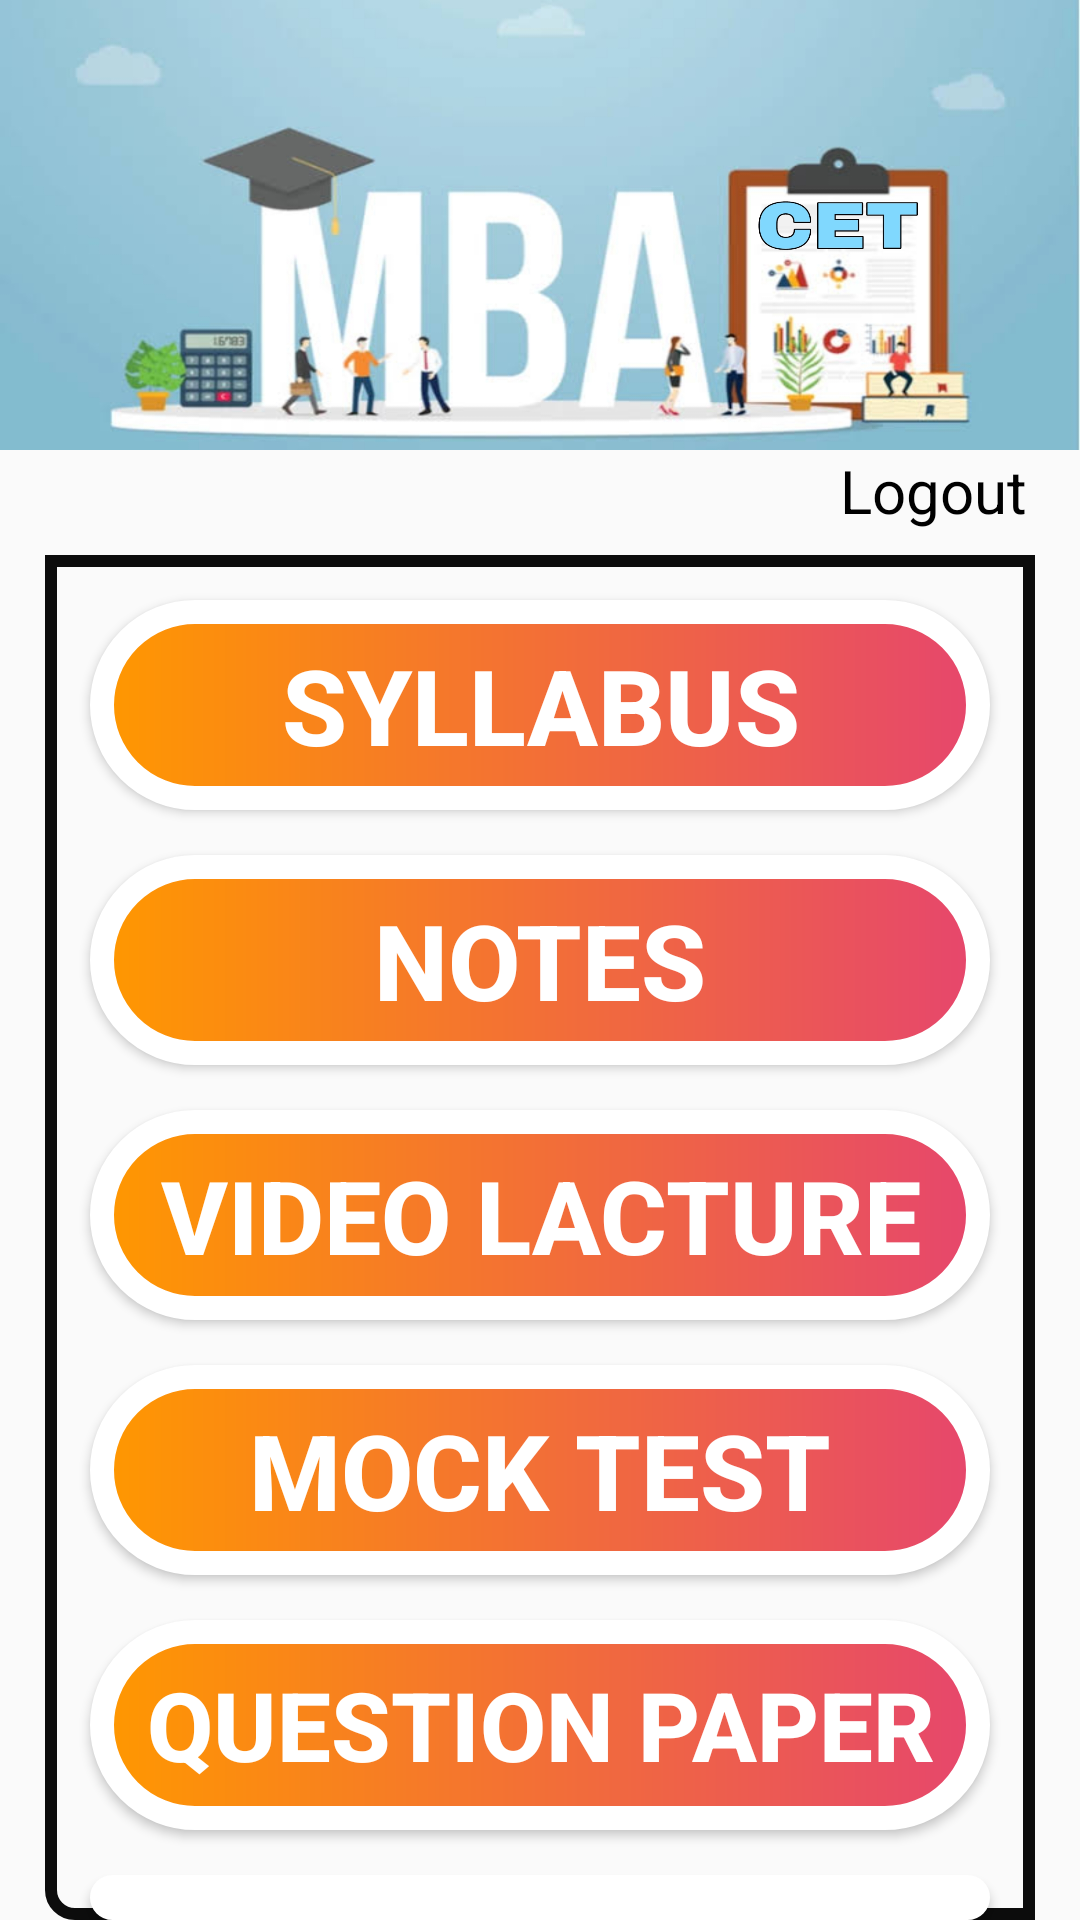

Here is an Android app screen rendered from its layout file. Give the layout XML and the strings, colors and styles it references.
<!-- AndroidManifest.xml: application theme Theme.Mbacet -->
<!-- res/layout/activity_mainscreen.xml -->
<?xml version="1.0" encoding="utf-8"?>
<RelativeLayout xmlns:android="http://schemas.android.com/apk/res/android"
    xmlns:app="http://schemas.android.com/apk/res-auto"
    xmlns:tools="http://schemas.android.com/tools"
    android:layout_width="match_parent"
    android:layout_height="match_parent"
    tools:context=".Mainscreen">


    <ImageView
        android:id="@+id/s1"

        android:layout_width="match_parent"
        android:layout_height="150dp"
        android:background="@drawable/m11" />

    <RelativeLayout
        android:id="@+id/bg1"
        android:layout_width="match_parent"
        android:layout_height="match_parent"
        android:layout_below="@+id/s1"

        android:background="@drawable/gradiant_animation2" />

    <TextView
        android:id="@+id/logo"
        android:layout_width="wrap_content"
        android:layout_height="wrap_content"
        android:layout_alignParentStart="true"
        android:layout_alignParentEnd="true"
        android:layout_marginLeft="280dp"
        android:layout_marginTop="150dp"

        android:text="Logout"
        android:textColor="@color/black"
        android:textSize="20dp" />
    <View
        android:layout_width="match_parent"
        android:layout_height="525dp"
        android:layout_below="@id/s1"
        android:layout_marginLeft="15dp"
        android:layout_marginTop="35dp"

        android:layout_marginRight="15dp"

        android:background="@drawable/inputlogincolor1"

        />


    <Button
        android:id="@+id/li1"
        android:layout_width="match_parent"
        android:layout_height="70dp"
        android:layout_below="@id/s1"
        android:layout_centerHorizontal="true"
        android:layout_marginLeft="30dp"
        android:layout_marginTop="50dp"
        android:layout_marginRight="30dp"
        android:background="@drawable/gradiantrbox"
        android:text="SYLLABUS"
        android:textColor="@color/white"
        android:textSize="35dp"
        android:textStyle="bold"

        />

    <Button

        android:id="@+id/li2"
        android:layout_width="match_parent"
        android:layout_height="70dp"
        android:layout_below="@id/li1"
        android:layout_centerHorizontal="true"
        android:layout_marginLeft="30dp"
        android:layout_marginTop="15dp"
        android:layout_marginRight="30dp"
        android:background="@drawable/gradiantrbox"
        android:text="notes"
        android:textColor="@color/white"
        android:textSize="35dp"
        android:textStyle="bold" />

    <Button
        android:id="@+id/li3"
        android:layout_width="match_parent"
        android:layout_height="70dp"
        android:layout_below="@id/li2"
        android:layout_centerHorizontal="true"
        android:layout_marginLeft="30dp"
        android:layout_marginTop="15dp"
        android:layout_marginRight="30dp"
        android:background="@drawable/gradiantrbox"
        android:text="VIDEO LACTURE"
        android:textColor="@color/white"
        android:textSize="34dp"
        android:textStyle="bold" />

    <Button
        android:id="@+id/li4"
        android:layout_width="match_parent"
        android:layout_height="70dp"
        android:layout_below="@id/li3"
        android:layout_centerHorizontal="true"
        android:layout_marginLeft="30dp"
        android:layout_marginTop="15dp"

        android:layout_marginRight="30dp"
        android:background="@drawable/gradiantrbox"

        android:text="MOCK TEST"
        android:textColor="@color/white"
        android:textSize="35dp"
        android:textStyle="bold" />

    <Button
        android:id="@+id/li5"
        android:layout_width="match_parent"
        android:layout_height="70dp"
        android:layout_below="@id/li4"
        android:layout_centerHorizontal="true"
        android:layout_marginLeft="30dp"
        android:layout_marginTop="15dp"

        android:layout_marginRight="30dp"
        android:background="@drawable/gradiantrbox"
        android:text="QUESTION PAPER"
        android:textColor="@color/white"
        android:textSize="32dp"
        android:textStyle="bold" />

    <Button
        android:id="@+id/li6"
        android:layout_width="match_parent"
        android:layout_height="70dp"
        android:layout_below="@id/li5"
        android:layout_centerHorizontal="true"
        android:layout_marginLeft="30dp"
        android:layout_marginTop="15dp"

        android:layout_marginRight="30dp"
        android:background="@drawable/gradiantrbox"
        android:text="CONTACT US"
        android:textColor="@color/white"
        android:textSize="35dp"
        android:textStyle="bold" />












</RelativeLayout>
<!-- resources referenced by this layout -->
<resources>
  <!-- drawable gradiantrbox (drawable) -->
  <?xml version="1.0" encoding="utf-8"?>
  <shape xmlns:android="http://schemas.android.com/apk/res/android" android:shape="rectangle">
      <corners android:radius="50dp"/>
      <stroke android:color="#FFFFFF" android:width="8dp"/>
      <gradient android:startColor="#FF9800" android:endColor="#E6466D" android:type="linear"/>
  </shape>
  <!-- drawable inputlogincolor1 (drawable) -->
  <?xml version="1.0" encoding="utf-8"?>
  <selector xmlns:android="http://schemas.android.com/apk/res/android">
  <item>
  
  <shape>
      <corners android:bottomLeftRadius="8dp"/>
          <stroke android:color="#0C0C0C"
              android:width="4dp"/>
  
  </shape>
  </item>
  
  
  </selector>
  <!-- drawable m11: jpg bitmap (drawable, 378645 bytes) -->
  <style name="Theme.Mbacet" parent="Theme.AppCompat.Light.NoActionBar">
          
          <item name="colorPrimary">@color/purple_500</item>
          <item name="colorPrimaryVariant">@color/purple_700</item>
          <item name="colorOnPrimary">@color/white</item>
          
          <item name="colorSecondary">@color/teal_200</item>
          <item name="colorSecondaryVariant">@color/teal_700</item>
          <item name="colorOnSecondary">@color/black</item>
          
          <item name="android:statusBarColor" tools:targetApi="l">?attr/colorPrimaryVariant</item>
          
      </style>
  <!-- not gathered from this repository: default colours our renderer supplied (Android Studio template values) -->
  <color name="purple_500">#FF6200EE</color>
  <color name="purple_700">#FF3700B3</color>
  <color name="teal_200">#FF03DAC5</color>
  <color name="teal_700">#FF018786</color>
  <color name="black">#FF000000</color>
  <color name="white">#FFFFFFFF</color>
</resources>
